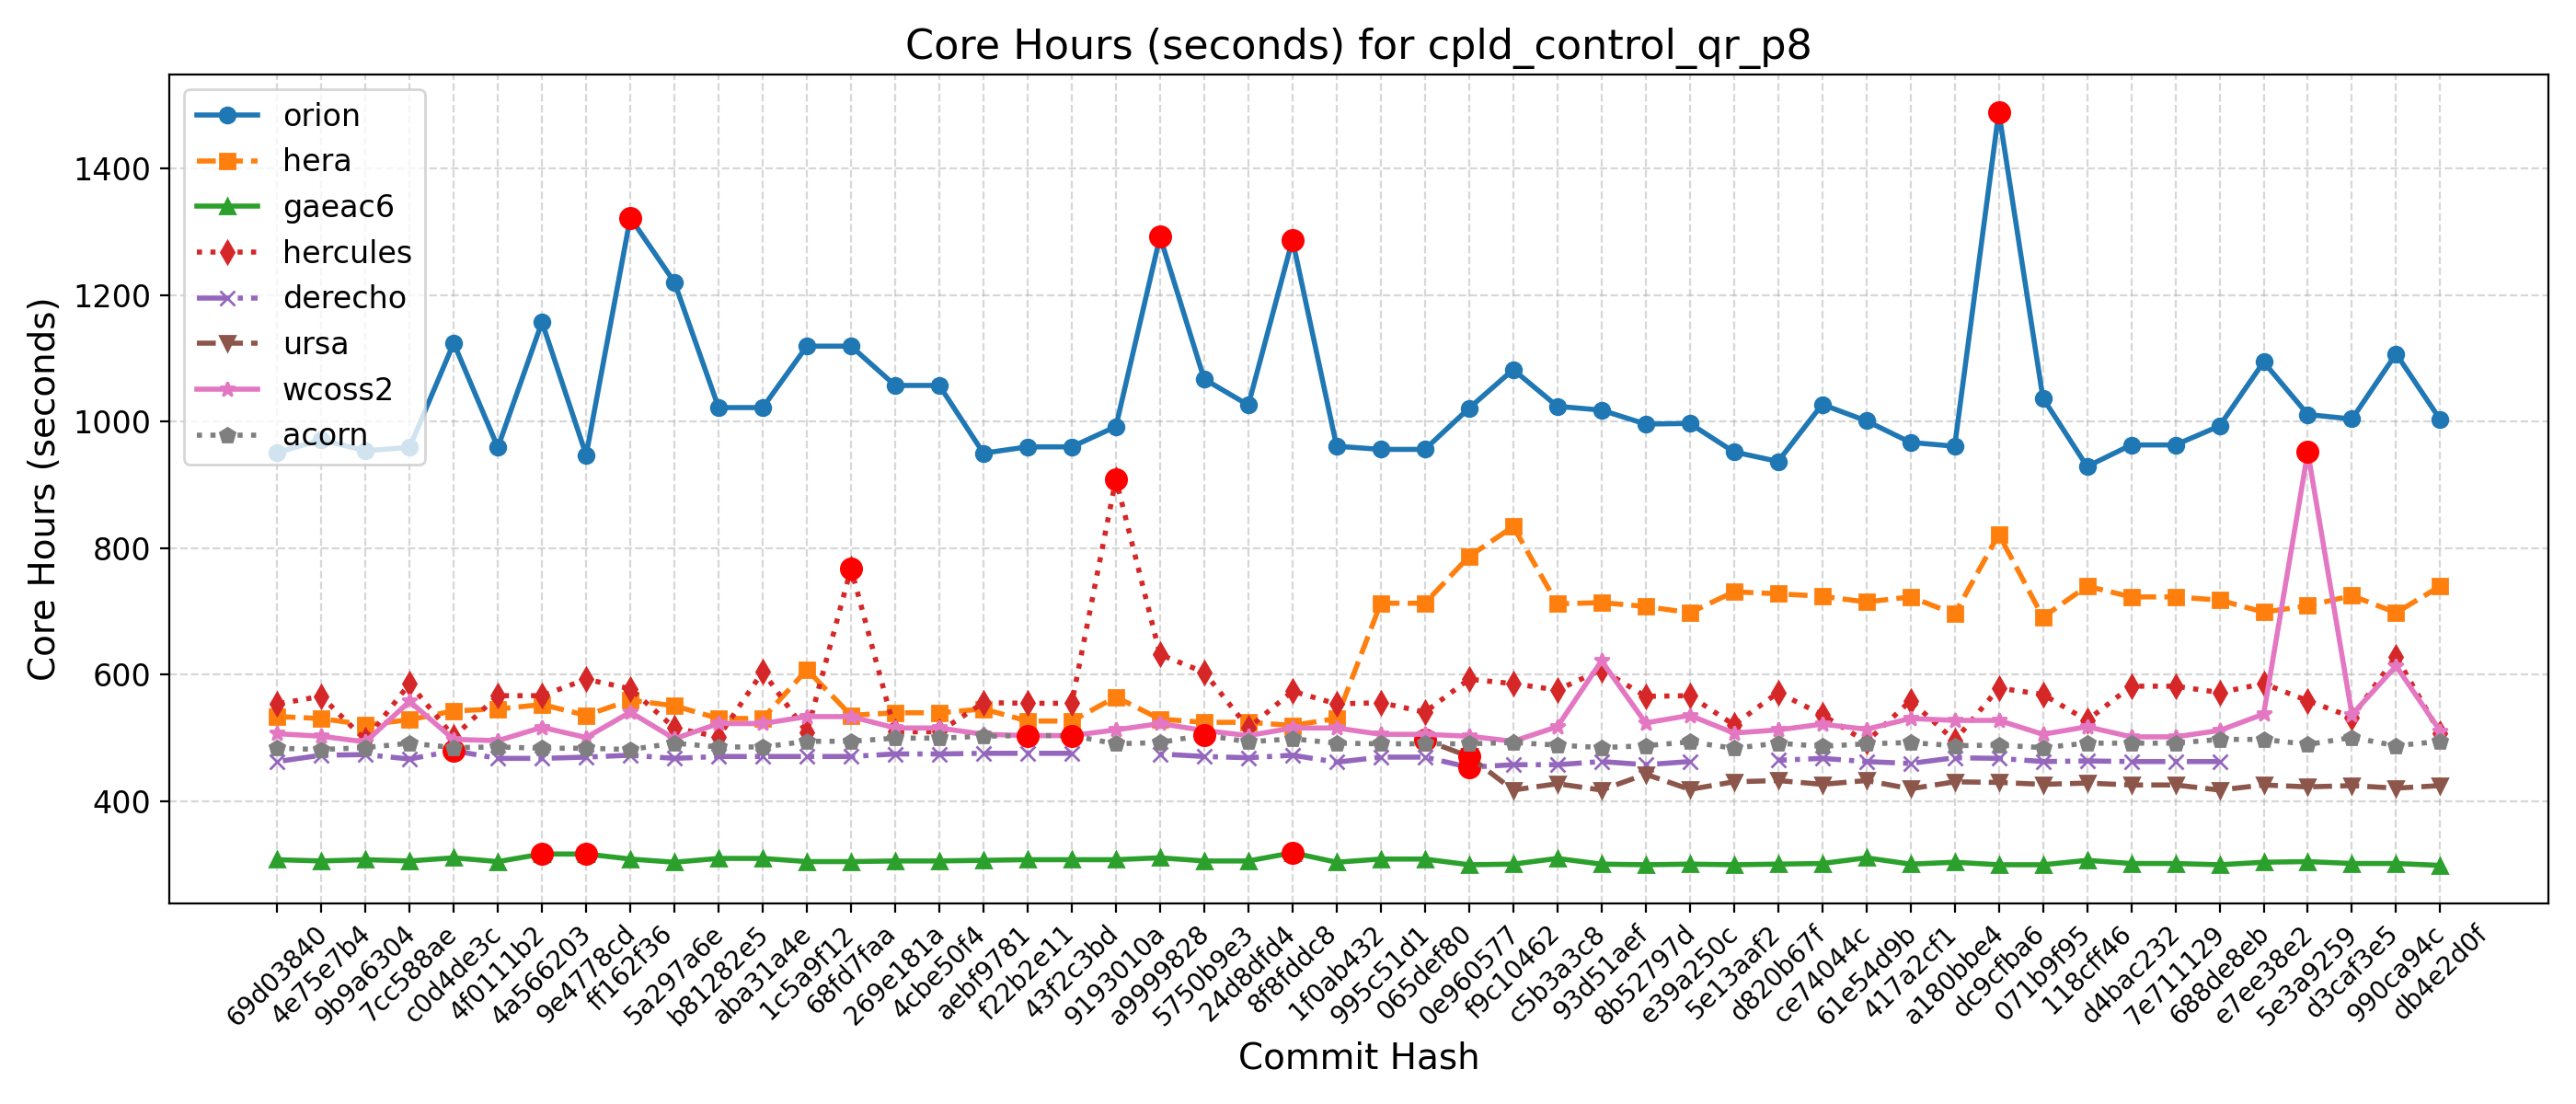

The file beside this chart, header and first rows:
Hash, Date, Message, orion, hera, gaeac6, hercules, derecho, ursa, wcoss2, acorn
db4e2d0f, 2025-09-18, Replace icplocn2atm (integer) with use_o…, 1003, 740, 299, 507, , 425, 511, 495
990ca94c, 2025-09-16, Update tests such that LSM and LANDICE a…, 1107, 698, 302, 629, , 421, 614, 488
d3caf3e5, 2025-09-15, update mom6 to its main repo. 20250818 c…, 1004, 725, 302, 533, , 425, 537, 501
5e3a9259, 2025-09-10, Introduce tuning parameter for convectiv…, 1011, 709, 305, 559, , 423, 952, 490
e7ee38e2, 2025-09-08, Scale-aware 3DTKE EDMF and TTE-EDMF GFS …, 1094, 699, 304, 586, , 426, 538, 498
688de8eb, 2025-09-04, Fix default cdmbgwd settings (#2788), 993, 718, 300, 572, 463, 418, 512, 498
7e711129, 2025-09-02, Use container with spack stack 1.9.2 (#2…, 963, 723, 302, 582, 463, 426, 502, 492
d4bac232, 2025-08-29, MPAS dycore + Atmosphere Generalization …, 963, 723, 302, 582, 463, 426, 502, 492
118cff46, 2025-08-25, Add FV3 grid mask for regional domains t…, 929, 740, 307, 528, 464, 429, 518, 492
071b9f95, 2025-08-22, Fix Restart IAU and Ultra-Low Reproducib…, 1037, 691, 300, 569, 463, 427, 506, 485
dc9cfba6, 2025-08-19, Update CICE through 2025-07 and switch t…, 1489, 822, 300, 579, 468, 430, 528, 489
a180bbe4, 2025-08-15, FV3: Fix Prate_avg and UPP call freq + F…, 961, 696, 304, 496, 469, 431, 528, 488
417a2cf1, 2025-08-13, Fix conus13km tests restart and decompos…, 967, 723, 301, 559, 460, 420, 531, 493
61e54d9b, 2025-08-11, Add two-way ocean-wave coupling feature …, 1001, 715, 311, 494, 463, 433, 514, 491
ce74044c, 2025-08-06, Create a user-friendly "process model" t…, 1027, 724, 302, 537, 468, 427, 522, 487
d820b67f, 2025-08-01, Update GOCART to v2.4.3 (#2819), 937, 728, 301, 572, 465, 433, 513, 492
5e13aaf2, 2025-07-29, Update DATM meshes and switch to bilinea…, 952, 731, 300, 521, , 431, 508, 484
e39a250c, 2025-07-24, Update FV3 hash to include UPP ss192/Urs…, 997, 698, 301, 567, 463, 419, 536, 494
8b52797d, 2025-07-21, Combination of 2684,2707,2771 (MERRA2 3-…, 996, 708, 300, 566, 458, 443, 524, 488
93d51aef, 2025-07-17, Exporting Canopy Variables from AQM to F…, 1018, 714, 301, 608, 463, 418, 622, 485
c5b3a3c8, 2025-07-14, GFDLMP-v3 and TEMPO MP microphysics (#25…, 1024, 712, 310, 576, 458, 428, 518, 489
f9c10462, 2025-07-11, Combination of several CCPP-physics PRs …, 1082, 834, 301, 586, 458, 418, 495, 493
0e960577, 2025-07-09, Combination #2777 (maintask writes CMEPS…, 1021, 787, 300, 593, 454, 471, 503, 491
065def80, 2025-07-07, Port UFS-WM to Ursa (#2471), 956, 713, 309, 541, 470, 497, 506, 491
995c51d1, 2025-07-03, Upgrade UFS-WM to spack-stack/1.9.2 (#26…, 956, 713, 309, 556, 470, , 506, 491
1f0ab432, 2025-07-01, Reduce WW3 memory use (#2624), 961, 531, 304, 554, 462, , 516, 492
8f8fddc8, 2025-06-30, Bring in scale-aware 3DTKE related chang…, 1287, 520, 319, 574, 473, , 516, 499
24d8dfd4, 2025-06-26, Slight modification in orographic gravit…, 1026, 525, 306, 516, 469, , 504, 494
5750b9e3, 2025-06-20, gcycle update (#2747), 1067, 525, 306, 604, 471, , 512, 505
a9999828, 2025-06-12, Add a new parameter in dycore to control…, 1292, 530, 311, 632, 475, , 523, 493
9193010a, 2025-06-06, In Noah-MP, set zero for canopy liquid a…, 992, 565, 308, 909, , , 513, 491
43f2c3bd, 2025-06-04, Urgent Documentation Update for HSD Capa…, 960, 527, 308, 555, 476, , 504, 504
f22b2e11, 2025-06-02, Bug fix for surface roughness calculatio…, 960, 527, 308, 555, 476, , 504, 504
aebf9781, 2025-05-27, Fix bug to improve wave initialization b…, 950, 546, 307, 556, 476, , 506, 503
4cbe50f4, 2025-05-23, Add idealized, regional tropical cyclone…, 1057, 540, 306, 510, 475, , 516, 500
269e181a, 2025-05-23, Add GFSv17 IAU restart tests without wav…, 1057, 540, 306, 510, 475, , 516, 500
68fd7faa, 2025-05-15, Enable Hera, Hercules Gnu tests: cpld_de…, 1119, 536, 305, 768, 471, , 534, 495
1c5a9f12, 2025-05-09, Add "ultra low" coupled configurations t…, 1119, 608, 305, 509, 471, , 534, 495
aba31a4e, 2025-05-06, Resolve miscellaneous WM issues and upda…, 1022, 531, 310, 605, 471, , 523, 486
b81282e5, 2025-05-05, Switch to vector remapping and bilinear …, 1022, 531, 310, 502, 471, , 523, 486
5a297a6e, 2025-05-02, improve coupled model startup cost for w…, 1220, 551, 304, 516, 468, , 499, 492
ff162f36, 2025-05-01, NSSL MP scheme updates + Stochastic Phys…, 1322, 560, 309, 578, 473, , 541, 482
9e4778cd, 2025-04-25, Loosen restriction on optional arguments…, 947, 536, 317, 593, 470, , 501, 484
4a566203, 2025-04-23, CMake Atmosphere Dycore Generalization +…, 1157, 553, 317, 567, 468, , 517, 484
4f0111b2, 2025-04-21, Add CMEPS log file at restart write; IAU…, 959, 546, 305, 567, 468, , 496, 486
c0d4de3c, 2025-04-18, Update mom6 to its main repository 20250…, 1124, 543, 311, 502, 480, , 498, 485
7cc588ae, 2025-04-16, Add PIO configuration variables for CMEP…, 959, 529, 306, 586, 467, , 558, 492
9b9a6304, 2025-04-11, Memcheck fixes (#2655), 954, 521, 308, 497, 474, , 494, 485
4e75e7b4, 2025-04-10, Update upp submodule to the latest UPP (…, 971, 531, 306, 566, 473, , 503, 482
69d03840, 2025-04-07, Use ESMF Redist instead of Remap for FV3…, 951, 534, 308, 554, 463, , 507, 484
